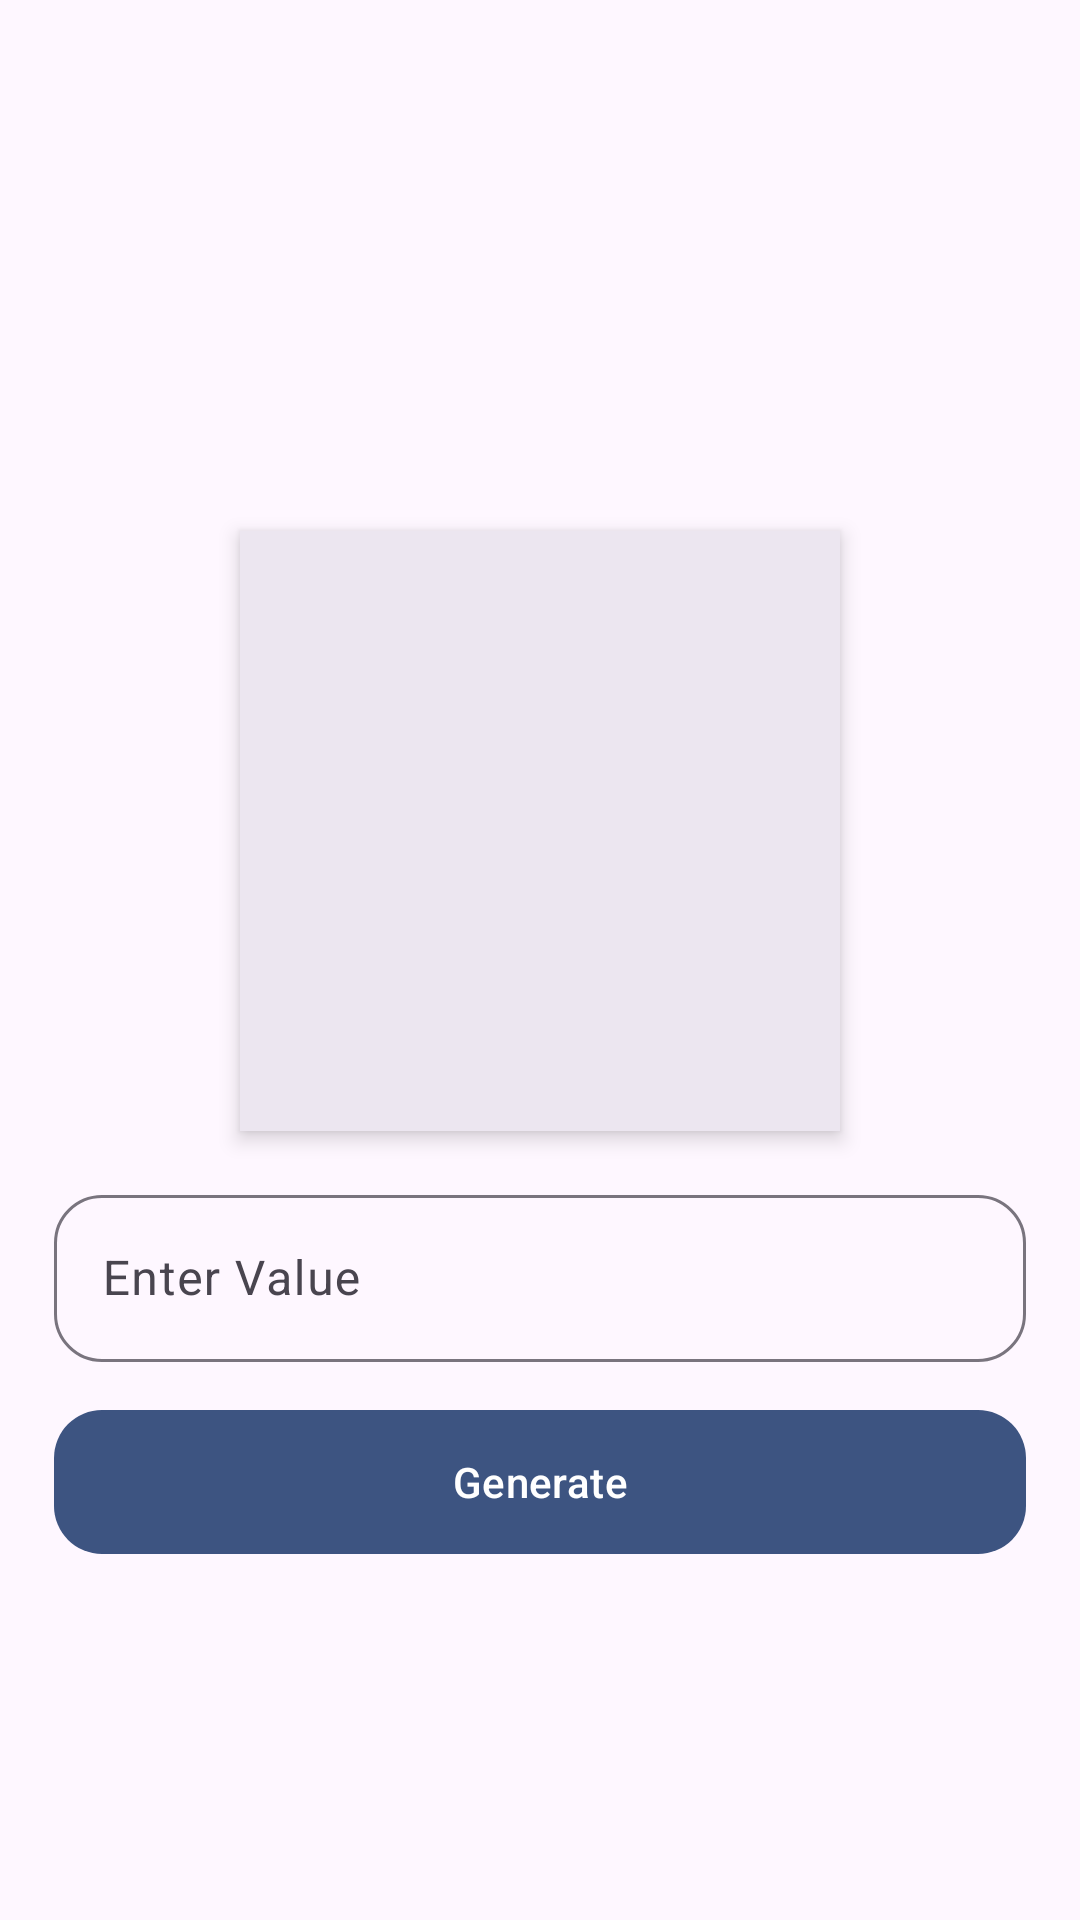

Android layout source for this screen:
<!-- AndroidManifest.xml: application theme Theme.QRCodeGenerator -->
<!-- res/layout/fragment_home.xml -->
<?xml version="1.0" encoding="utf-8"?>
<androidx.constraintlayout.widget.ConstraintLayout
    xmlns:android="http://schemas.android.com/apk/res/android"
    xmlns:app="http://schemas.android.com/apk/res-auto"
    xmlns:tools="http://schemas.android.com/tools"
    android:id="@+id/rootLayout"
    android:layout_width="match_parent"
    android:layout_height="match_parent"
    android:padding="18dp"
    android:background="?android:attr/windowBackground"
    tools:context=".ui.home.HomeFragment">

    
    <ImageView
        android:id="@+id/imageView"
        android:layout_width="200dp"
        android:layout_height="200dp"
        android:background="?attr/colorSurfaceContainerHigh"
        android:clipToOutline="true"
        android:contentDescription="@string/app_name"
        android:elevation="4dp"
        android:padding="16dp"
        android:scaleType="fitCenter"
        android:visibility="visible"
        app:layout_constraintBottom_toTopOf="@id/textInputLayout"
        app:layout_constraintEnd_toEndOf="parent"
        app:layout_constraintStart_toStartOf="parent"
        app:layout_constraintTop_toTopOf="parent"
        app:layout_constraintVertical_bias="0.73"
        app:layout_constraintVertical_chainStyle="packed" />

    
    <com.google.android.material.textfield.TextInputLayout
        android:id="@+id/textInputLayout"
        android:layout_width="0dp"
        android:layout_height="wrap_content"
        android:layout_marginTop="16dp"
        android:hint="@string/enter_value"
        app:boxCornerRadiusBottomEnd="16dp"
        app:boxCornerRadiusBottomStart="16dp"
        app:boxCornerRadiusTopEnd="16dp"
        app:boxCornerRadiusTopStart="16dp"
        app:layout_constraintEnd_toEndOf="parent"
        app:layout_constraintStart_toStartOf="parent"
        app:layout_constraintTop_toBottomOf="@id/imageView">

        <com.google.android.material.textfield.TextInputEditText
            android:id="@+id/text"
            android:layout_width="match_parent"
            android:layout_height="wrap_content"
            android:inputType="textUri"
            android:maxLines="1" />
    </com.google.android.material.textfield.TextInputLayout>

    
    <com.google.android.material.button.MaterialButton
        android:id="@+id/button"
        android:layout_width="0dp"
        android:layout_height="56dp"
        android:layout_marginTop="12dp"
        android:layout_marginBottom="100dp"
        android:text="@string/generate"
        android:textAllCaps="false"
        android:textColor="?attr/colorOnPrimary"
        app:backgroundTint="?attr/colorPrimary"
        app:cornerRadius="16dp"
        app:layout_constraintBottom_toBottomOf="parent"
        app:layout_constraintEnd_toEndOf="parent"
        app:layout_constraintStart_toStartOf="parent"
        app:layout_constraintTop_toBottomOf="@+id/textInputLayout"
        app:layout_constraintVertical_bias="0.32" />


</androidx.constraintlayout.widget.ConstraintLayout>
<!-- resources referenced by this layout -->
<resources>
  <string name="app_name">Qraft</string>
  <string name="enter_value">Enter Value</string>
  <string name="generate">Generate</string>
  <style name="Theme.QRCodeGenerator" parent="Theme.Material3.DayNight">
          
          <item name="colorPrimary">@color/purple_500</item>
          <item name="colorPrimaryVariant">@color/purple_700</item>
          <item name="colorOnPrimary">@color/white</item>
          
          <item name="colorSecondary">@color/teal_200</item>
          <item name="colorSecondaryVariant">@color/teal_700</item>
          <item name="colorOnSecondary">@color/black</item>
          
          <item name="android:statusBarColor">?attr/colorSurfaceContainerHigh</item>
          
      </style>
  <color name="purple_500">#3D5481</color>
  <color name="purple_700">#161B39</color>
  <color name="white">#FFFFFFFF</color>
  <color name="teal_200">#5BDEE4</color>
  <color name="teal_700">#91CBD5</color>
  <color name="black">#FF000000</color>
</resources>
